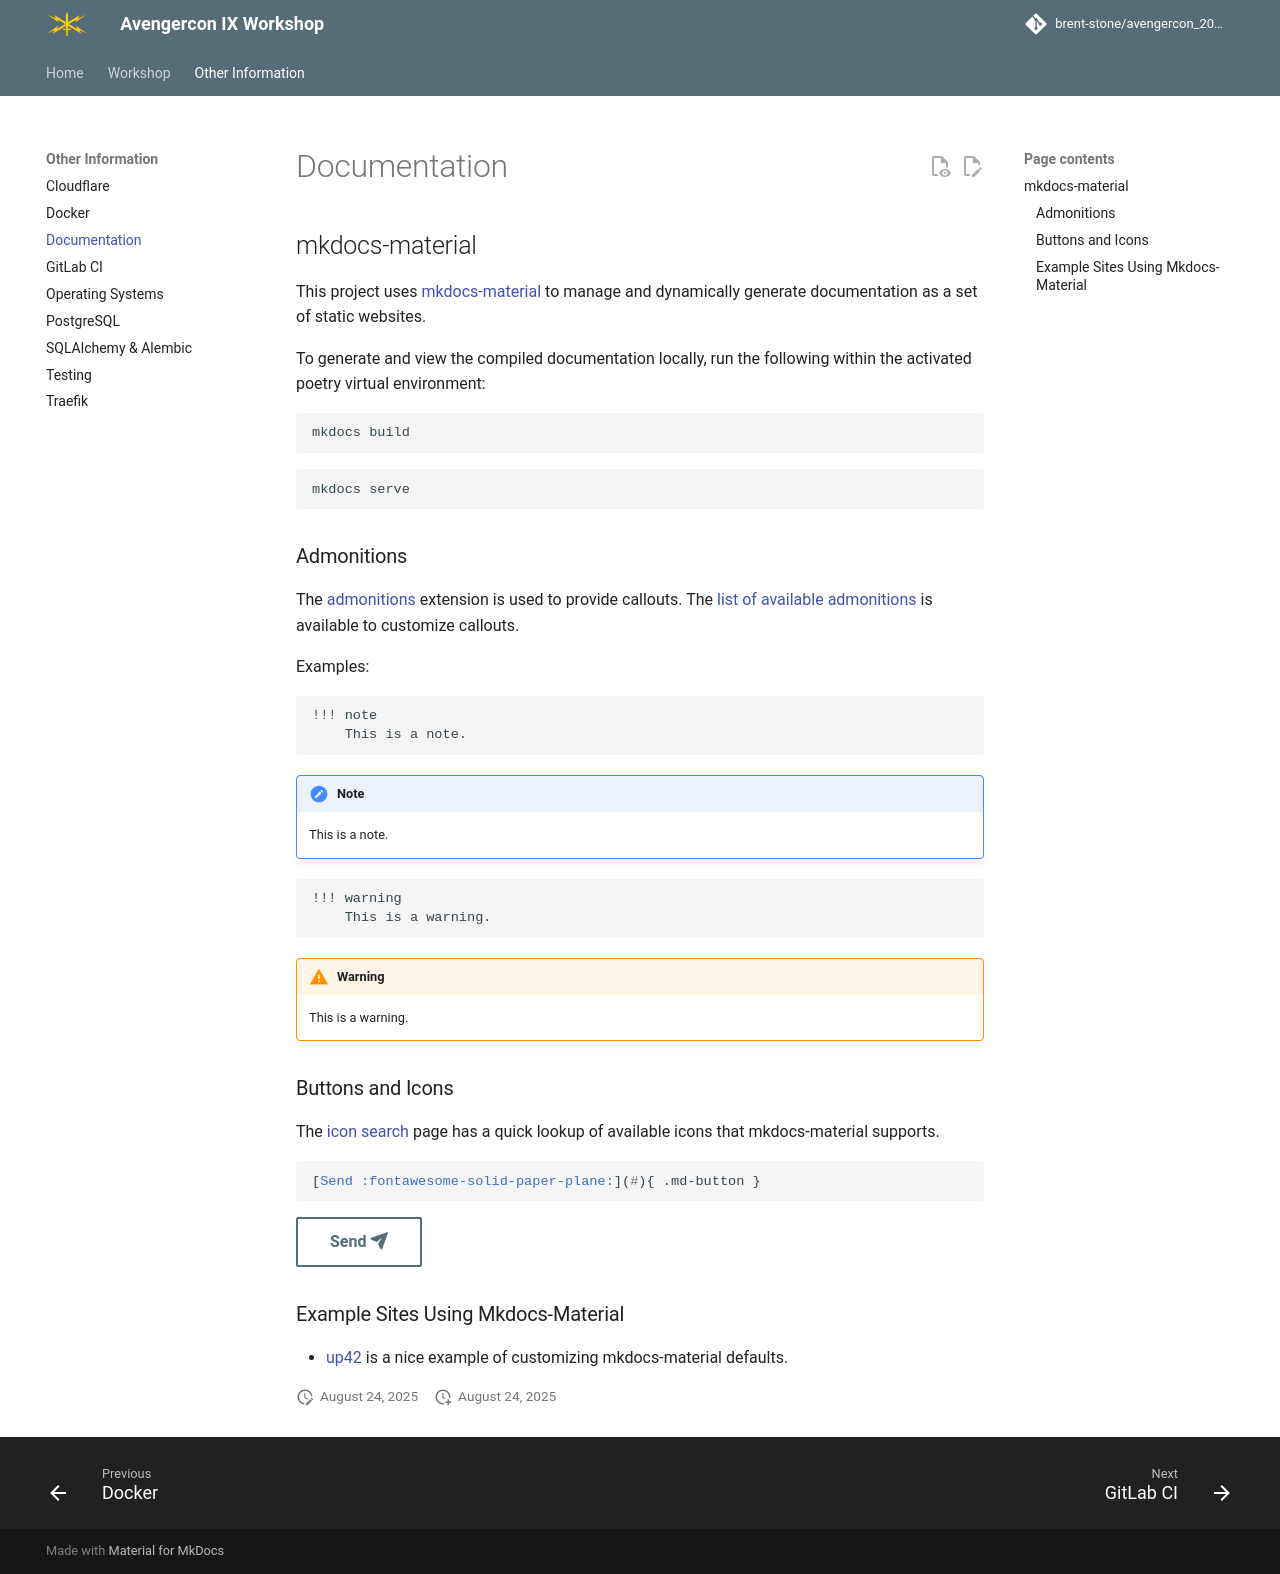

repository: brent-stone/avengercon_2025 · page: developers/docs/index.html · generator: mkdocs

## mkdocs-material

This project uses [mkdocs-material](https://squidfunk.github.io/mkdocs-material/) to
manage and dynamically generate documentation as a set of static websites.

To generate and view the compiled documentation locally, run the following
within the activated poetry virtual environment:

```bash
mkdocs build
```
```bash
mkdocs serve
```

### Admonitions
The [admonitions](https://squidfunk.github.io/mkdocs-material/reference/admonitions)
extension is used to provide callouts. The
[list of available admonitions](https://docutils.sourceforge.io/docs/ref/rst/directives.html#specific-admonitions)
is available to customize callouts.

Examples:

```markdown
!!! note
    This is a note.
```

!!! note
    This is a note.

```markdown
!!! warning
    This is a warning.
```

!!! warning
    This is a warning.

### Buttons and Icons
The [icon search](https://squidfunk.github.io/mkdocs-material/reference/icons-emojis/#search)
page has a quick lookup of available icons that mkdocs-material supports.

```markdown
[Send :fontawesome-solid-paper-plane:](#){ .md-button }
```

[Send :fontawesome-solid-paper-plane:](#){ .md-button }

### Example Sites Using Mkdocs-Material

* [up42](https://github.com/up42/up42-py/tree/master) is a nice example of customizing
mkdocs-material defaults.
